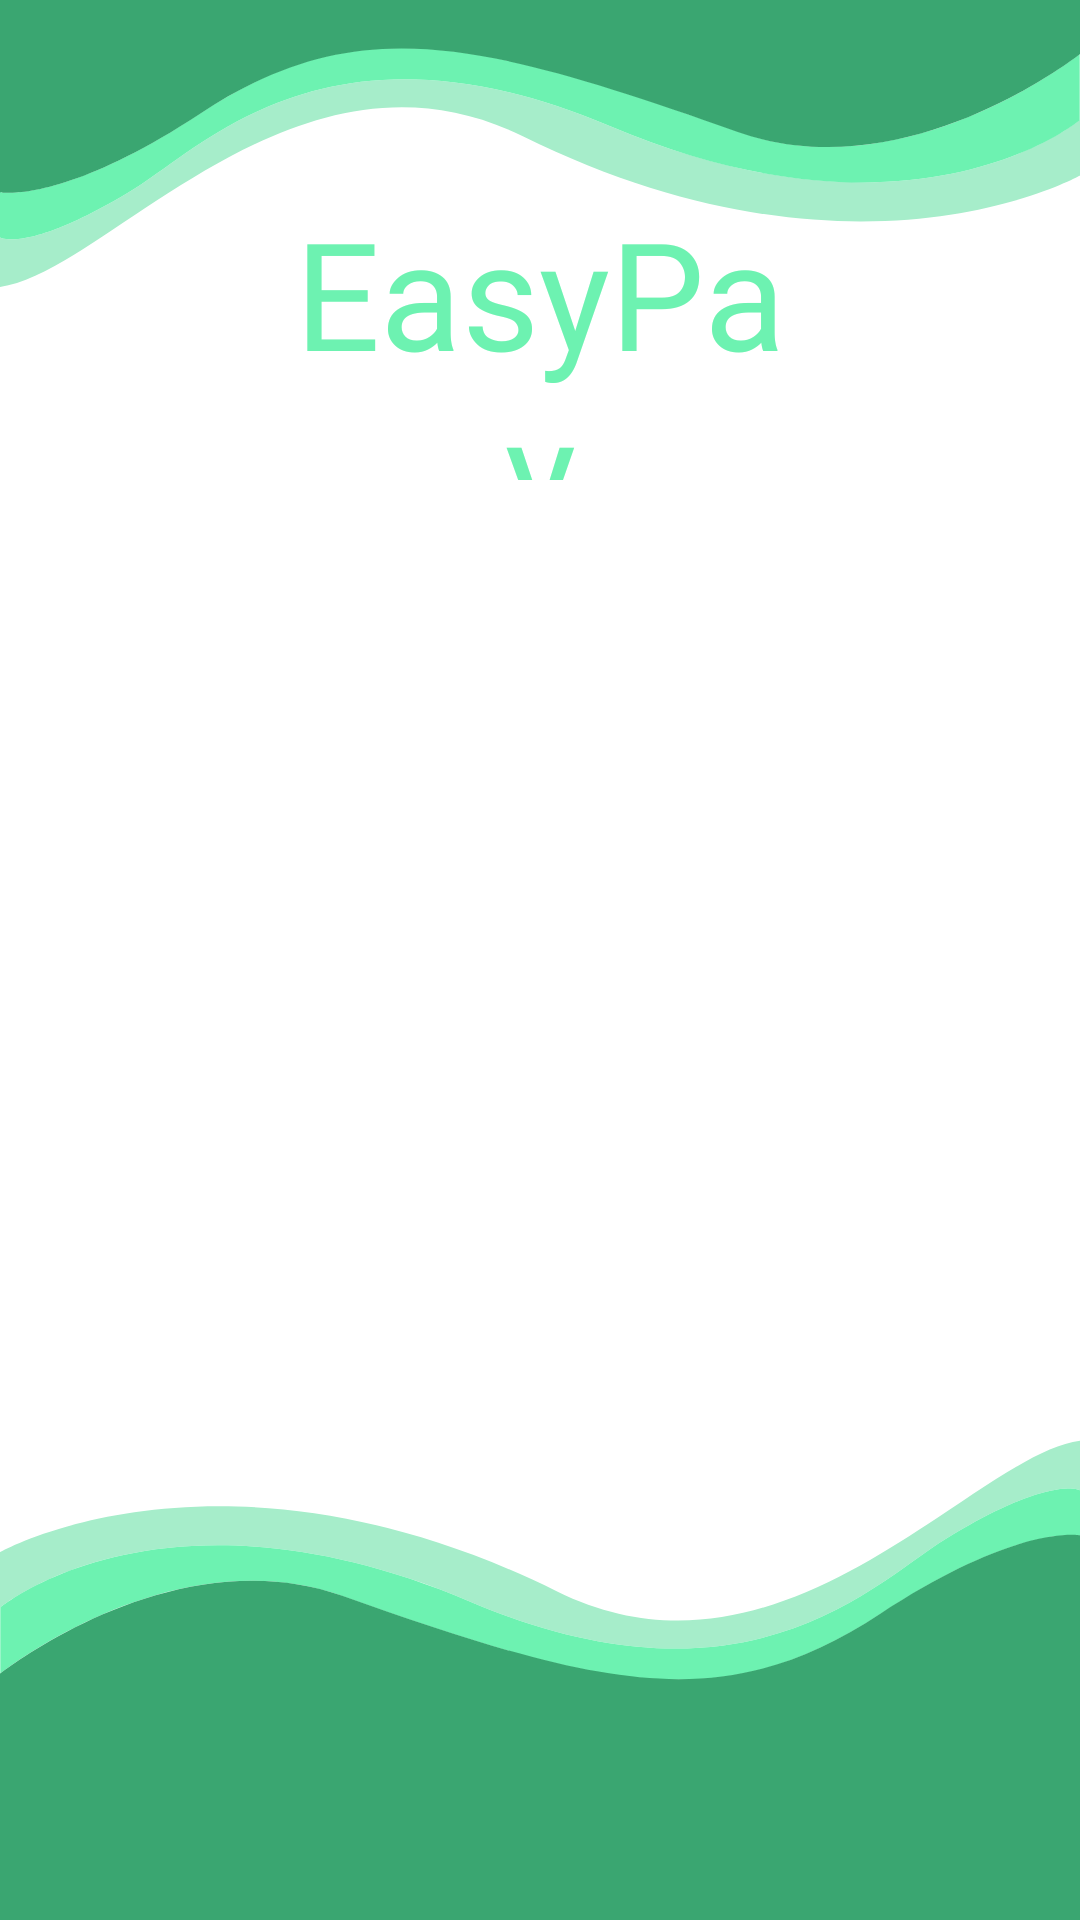

Android layout source for this screen:
<!-- AndroidManifest.xml: application theme Theme.EasyPay -->
<!-- res/layout/activity_main.xml -->
<?xml version="1.0" encoding="utf-8"?>
<androidx.constraintlayout.widget.ConstraintLayout xmlns:android="http://schemas.android.com/apk/res/android"
    xmlns:app="http://schemas.android.com/apk/res-auto"
    xmlns:tools="http://schemas.android.com/tools"
    android:layout_width="match_parent"
    android:layout_height="match_parent"
    android:background="@drawable/background"
    tools:context=".activities.MainActivity">

    <TextView
        android:id="@+id/tx_Title"
        android:layout_width="0dp"
        android:layout_height="0dp"
        android:fontFamily="@font/pacifico"
        android:gravity="center"
        android:text="@string/app_name"
        android:textColor="@color/primary"
        android:textSize="50sp"
        app:layout_constraintBottom_toTopOf="@+id/guideline6"
        app:layout_constraintEnd_toStartOf="@+id/guideline5"
        app:layout_constraintStart_toStartOf="@+id/guideline3"
        app:layout_constraintTop_toTopOf="@+id/guideline2" />

    <androidx.constraintlayout.widget.Guideline
        android:id="@+id/guideline2"
        android:layout_width="wrap_content"
        android:layout_height="wrap_content"
        android:orientation="horizontal"
        app:layout_constraintGuide_percent="0.1" />

    <androidx.constraintlayout.widget.Guideline
        android:id="@+id/guideline3"
        android:layout_width="wrap_content"
        android:layout_height="wrap_content"
        android:orientation="vertical"
        app:layout_constraintGuide_percent="0.25" />

    <androidx.constraintlayout.widget.Guideline
        android:id="@+id/guideline5"
        android:layout_width="wrap_content"
        android:layout_height="wrap_content"
        android:orientation="vertical"
        app:layout_constraintGuide_percent="0.75" />

    <androidx.constraintlayout.widget.Guideline
        android:id="@+id/guideline6"
        android:layout_width="wrap_content"
        android:layout_height="wrap_content"
        android:orientation="horizontal"
        app:layout_constraintGuide_percent="0.25" />

    <androidx.constraintlayout.widget.Guideline
        android:id="@+id/guideline7"
        android:layout_width="wrap_content"
        android:layout_height="wrap_content"
        android:orientation="horizontal"
        app:layout_constraintGuide_percent="0.27" />

    <androidx.constraintlayout.widget.Guideline
        android:id="@+id/guideline8"
        android:layout_width="wrap_content"
        android:layout_height="wrap_content"
        android:orientation="horizontal"
        app:layout_constraintGuide_percent="0.77" />

    <androidx.constraintlayout.widget.Guideline
        android:id="@+id/guideline9"
        android:layout_width="wrap_content"
        android:layout_height="wrap_content"
        android:orientation="vertical"
        app:layout_constraintGuide_begin="40dp" />

    <androidx.constraintlayout.widget.Guideline
        android:id="@+id/guideline10"
        android:layout_width="wrap_content"
        android:layout_height="wrap_content"
        android:orientation="vertical"
        app:layout_constraintGuide_end="40dp" />

    <FrameLayout
        android:id="@+id/frame_conteudo"
        android:layout_width="0dp"
        android:layout_height="0dp"
        app:layout_constraintBottom_toTopOf="@+id/guideline8"
        app:layout_constraintEnd_toStartOf="@+id/guideline10"
        app:layout_constraintStart_toStartOf="@+id/guideline9"
        app:layout_constraintTop_toTopOf="@+id/guideline7"
        app:layout_constraintVertical_bias="1.0">

        <TextView
            android:id="@+id/tx_title_conteudo"
            android:layout_width="wrap_content"
            android:layout_height="wrap_content"
            android:fontFamily="@font/montserrat_semibold"
            android:textAppearance="@style/TextAppearance.AppCompat.Body1" />
    </FrameLayout>

</androidx.constraintlayout.widget.ConstraintLayout>
<!-- resources referenced by this layout -->
<resources>
  <color name="primary">#6DF2B1</color>
  <!-- drawable background: png bitmap (drawable-v24, 48908 bytes) -->
  <string name="app_name">EasyPay</string>
  <style name="Theme.EasyPay" parent="Theme.MaterialComponents.DayNight.NoActionBar">
          
          <item name="colorPrimary">@color/primary</item>
          <item name="colorPrimaryVariant">@color/primary_dark</item>
          <item name="colorOnPrimary">@color/white</item>
          
          <item name="colorSecondary">@color/secondary</item>
          <item name="colorSecondaryVariant">@color/secondary_dark</item>
          <item name="colorOnSecondary">@color/white</item>
          
          <item name="android:statusBarColor" tools:targetApi="l">?attr/colorPrimaryVariant</item>
          
      </style>
  <color name="primary_dark">#3AA671</color>
  <color name="white">#FFFFFFFF</color>
  <color name="secondary">#F44731</color>
  <color name="secondary_dark">#A82816</color>
</resources>
